Image classification data set "Taka Classification using KNN and SVM" (recentfahim/Machine-Learning on GitHub). Class labels (4): five taka note, one taka note, ten taka note, two taka note.

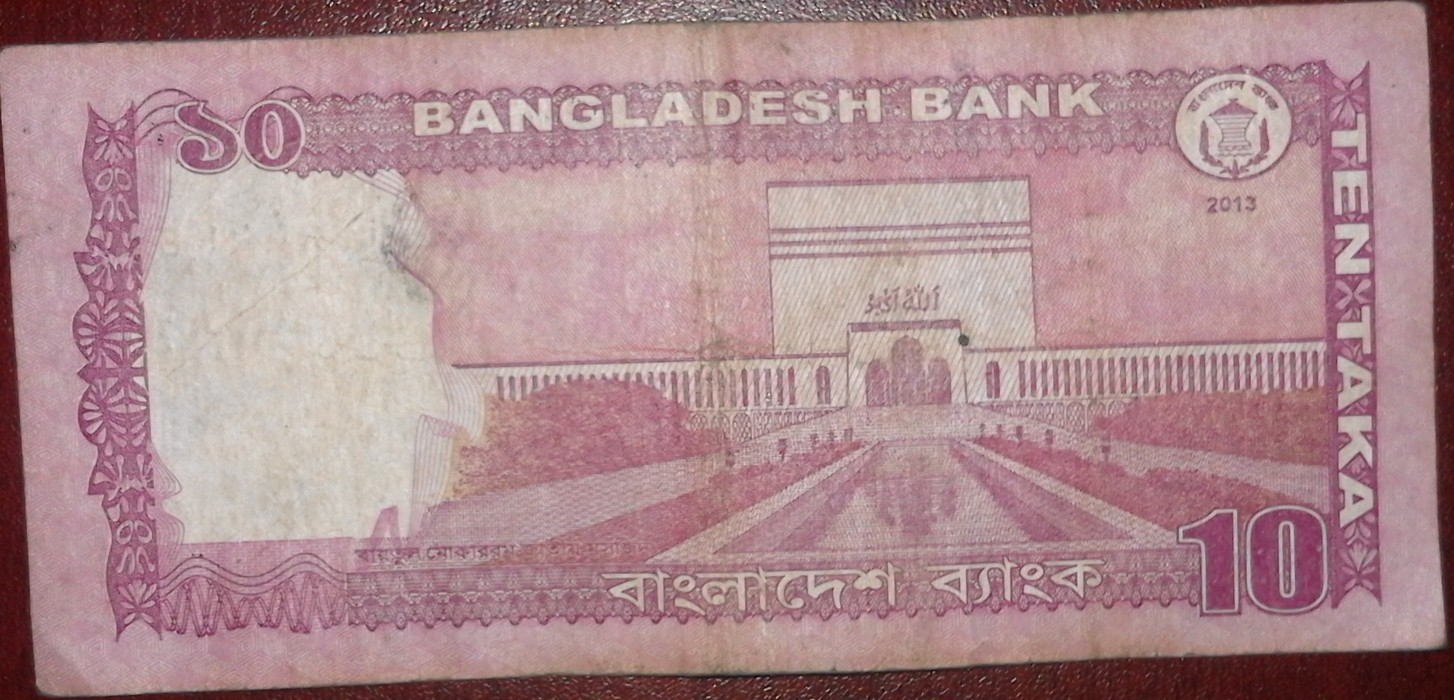
Label: ten taka note

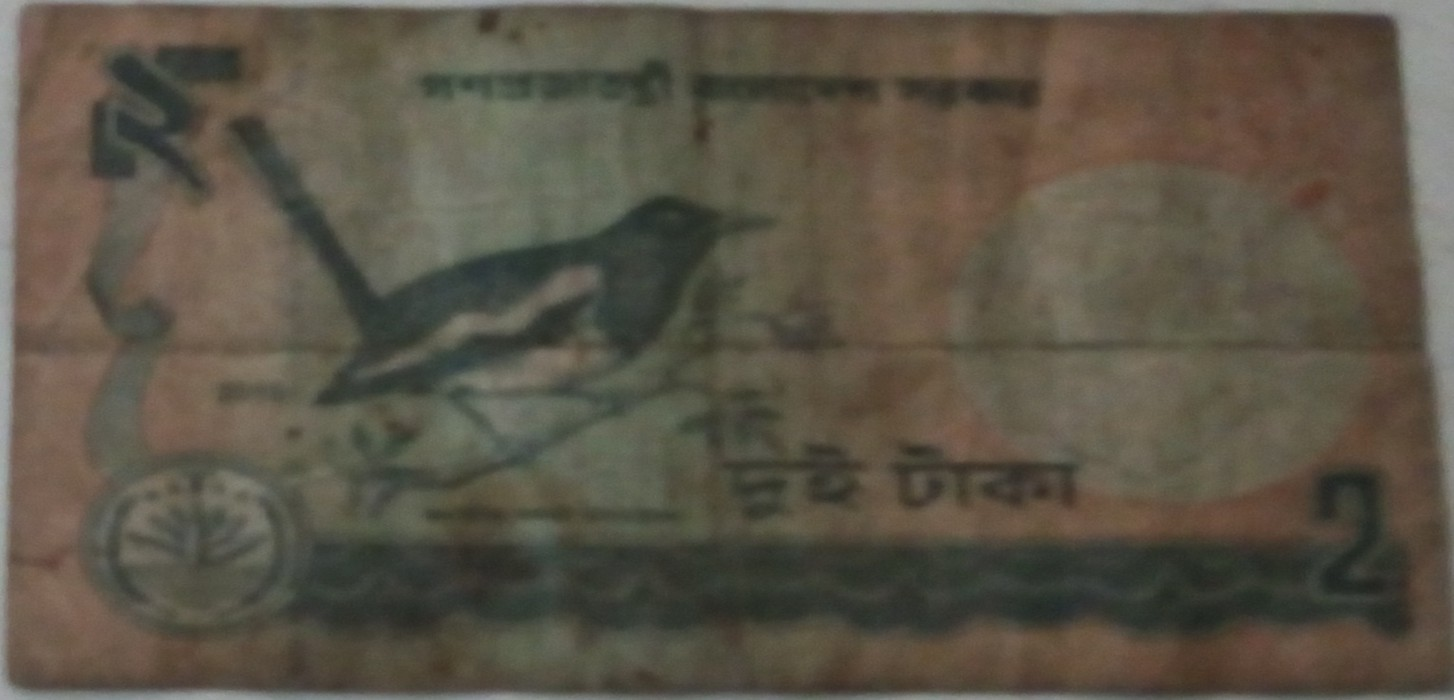
Label: two taka note

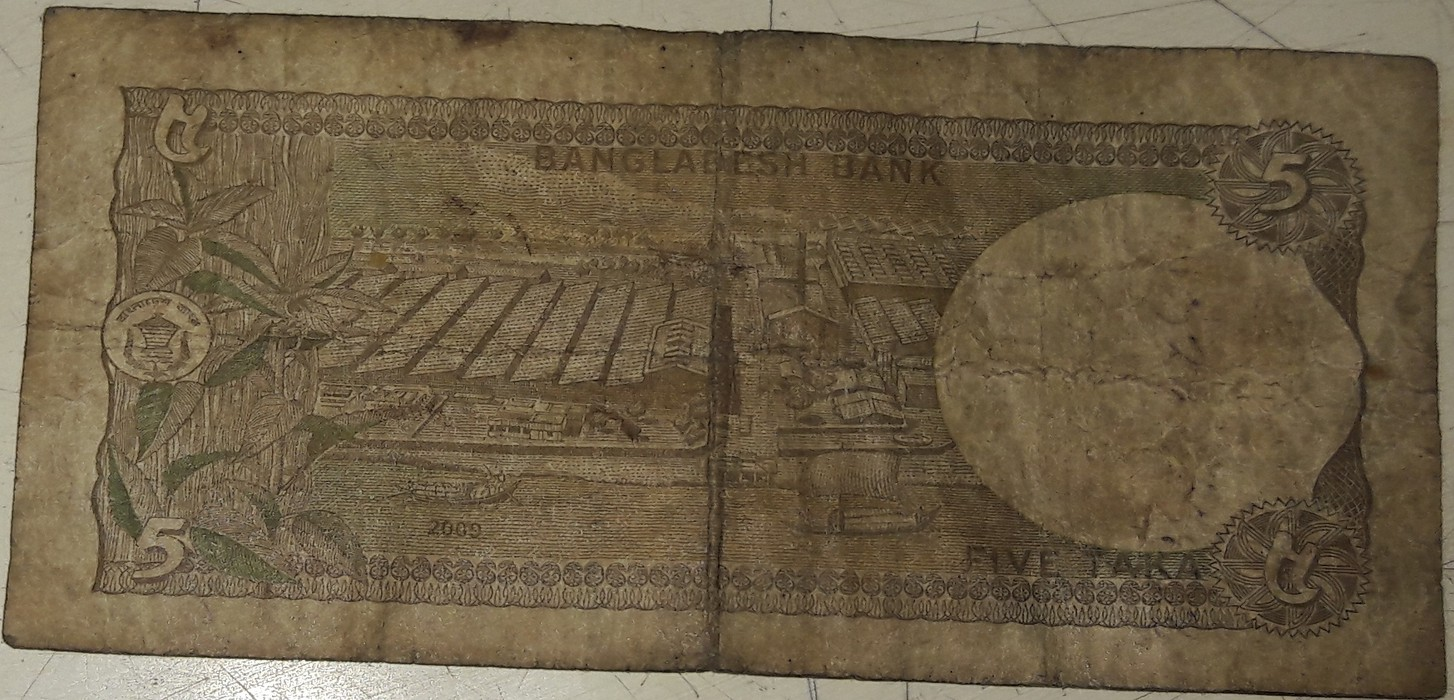
Label: five taka note

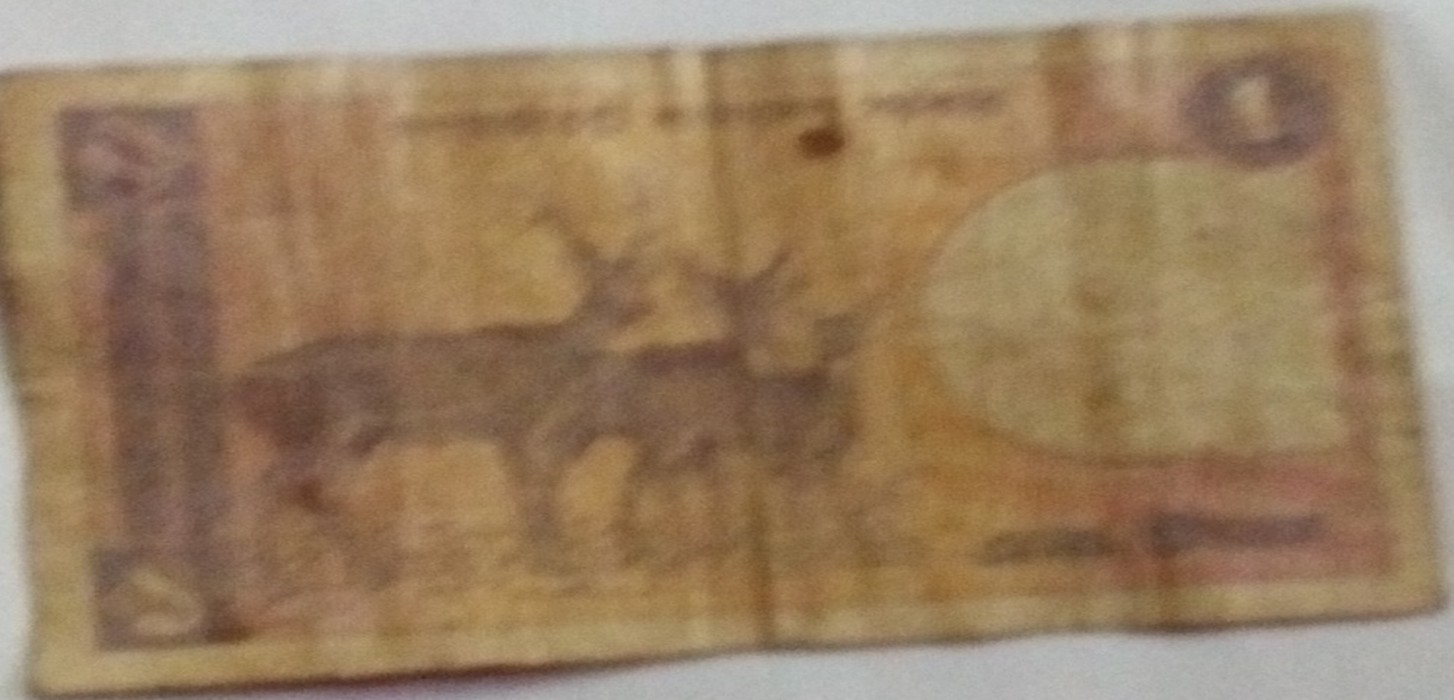
Label: one taka note

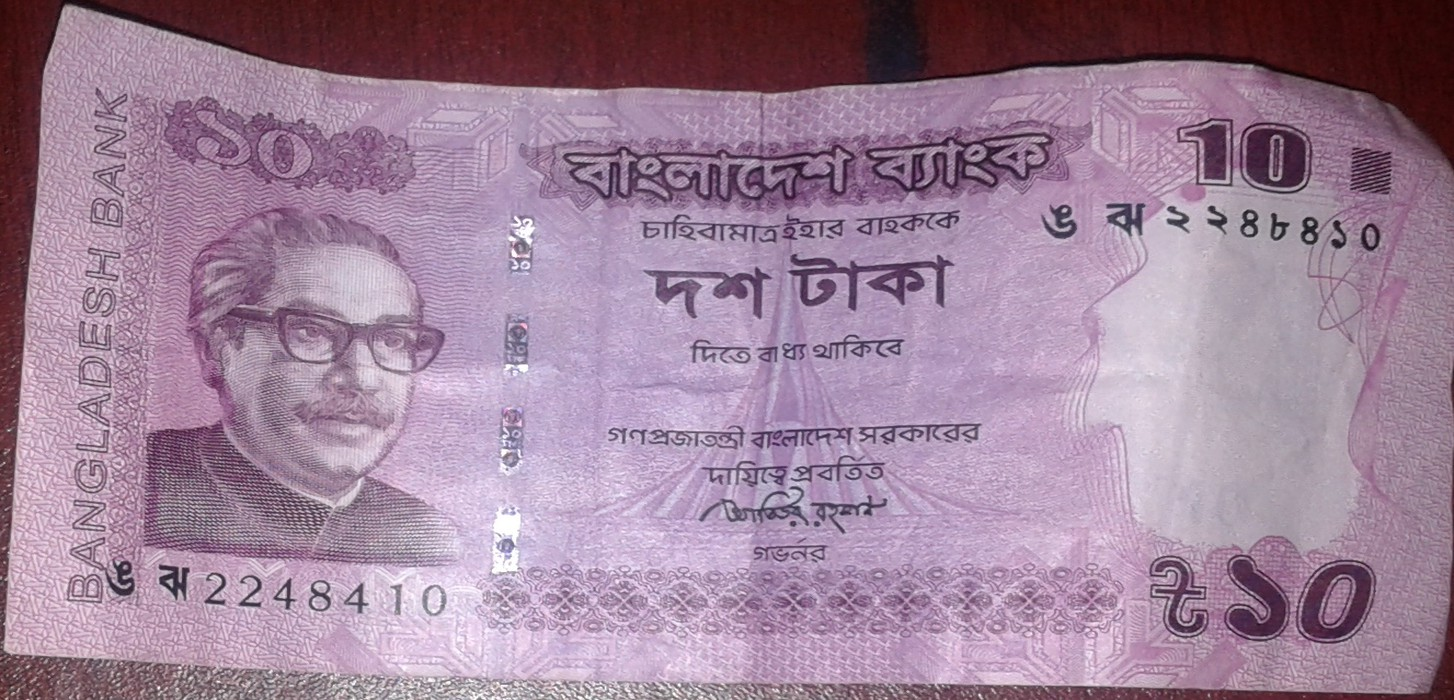
Label: ten taka note

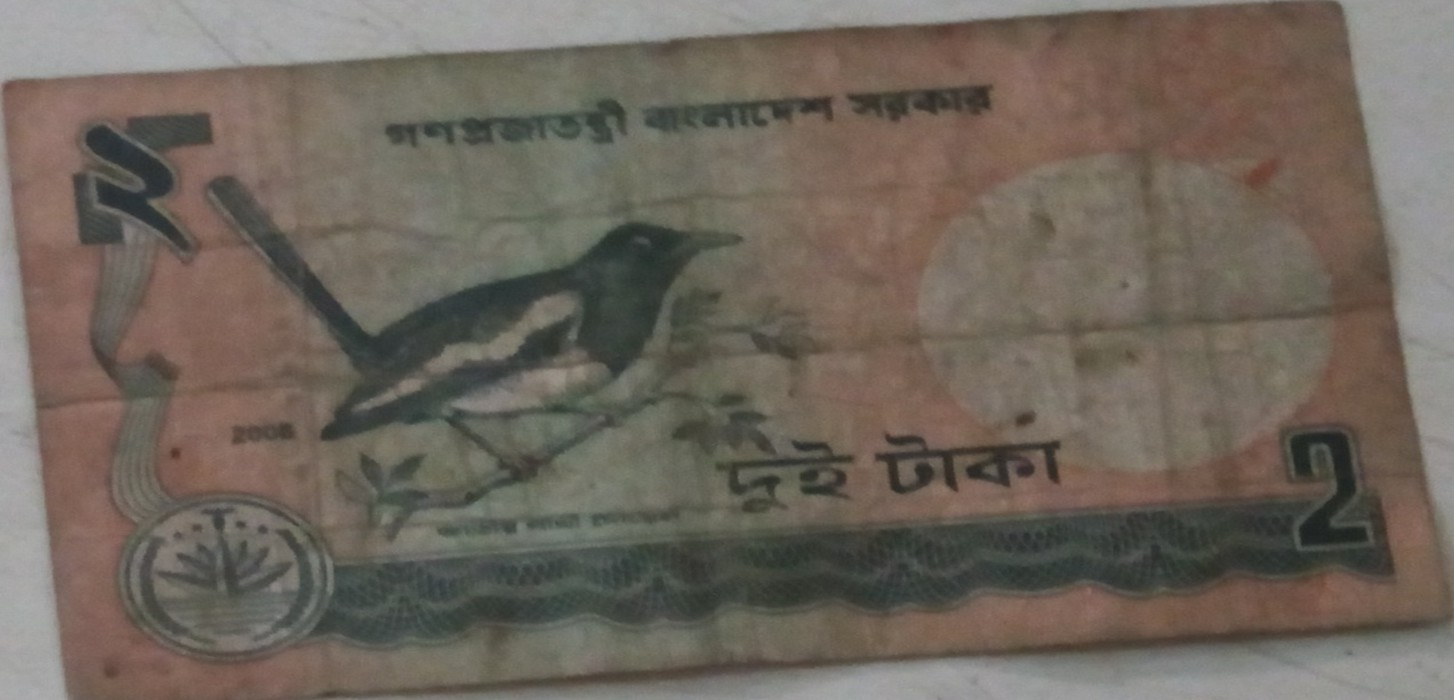
Label: two taka note
